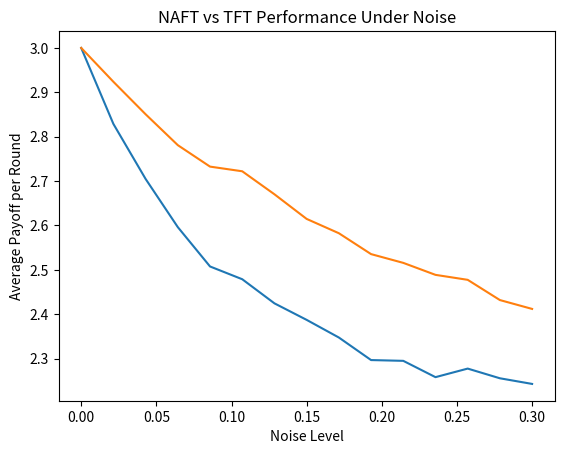

The script that saved this image:
import random
import numpy as np
import matplotlib.pyplot as plt

# Payoff matrix: (R, S, T, P)
R, S, T, P = 3, 0, 5, 1

# TFT Strategy
class TFT:
    def __init__(self):
        self.last = 'C'
    def move(self, opp_last):
        if opp_last is None:
            return 'C'
        return opp_last

# NAFT Strategy (simplified from canvas logic)
class NAFT:
    def __init__(self):
        self.defect_streak = 0
    def move(self, prev_state):
        if prev_state in ('CC', 'DC'):
            self.defect_streak = 0
        if prev_state in ('CD', 'DD'):
            self.defect_streak += 1
        
        if self.defect_streak >= 2:
            return 'D'
        
        mapping = {
            'CC': 1.0,
            'CD': 0.6,
            'DC': 1.0,
            'DD': 0.3
        }
        return 'C' if random.random() < mapping[prev_state] else 'D'

def play_round(a, b, noise=0.0):
    prev_state = 'CC'
    score_a = score_b = 0
    
    for _ in range(200):
        move_a = a.move(prev_state if isinstance(a, NAFT) else prev_state[1] if prev_state else None)
        move_b = b.move(prev_state if isinstance(b, NAFT) else prev_state[0] if prev_state else None)
        
        # Noise flips action
        if random.random() < noise:
            move_a = 'D' if move_a == 'C' else 'C'
        if random.random() < noise:
            move_b = 'D' if move_b == 'C' else 'C'
        
        if move_a == 'C' and move_b == 'C':
            score_a += R; score_b += R
        elif move_a == 'C' and move_b == 'D':
            score_a += S; score_b += T
        elif move_a == 'D' and move_b == 'C':
            score_a += T; score_b += S
        else:
            score_a += P; score_b += P
        
        prev_state = move_a + move_b
    
    return score_a/200, score_b/200

# Run sweep
noise_levels = np.linspace(0, 0.3, 15)
naft_scores = []
tft_scores = []

for n in noise_levels:
    na, tf = [], []
    for _ in range(100):
        a, b = NAFT(), TFT()
        sa, sb = play_round(a, b, noise=n)
        na.append(sa)
        tf.append(sb)
    naft_scores.append(np.mean(na))
    tft_scores.append(np.mean(tf))

# Plot
plt.figure()
plt.plot(noise_levels, naft_scores)
plt.plot(noise_levels, tft_scores)
plt.xlabel("Noise Level")
plt.ylabel("Average Payoff per Round")
plt.title("NAFT vs TFT Performance Under Noise")
plt.show()
